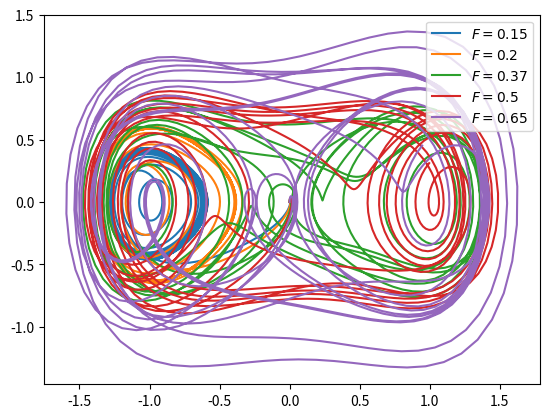

Write the Python code that produced this figure.
import numpy as np
import matplotlib.pyplot as plt

def RK42D(f, u0, tiempo, h):

    T = np.arange(u0[0], tiempo, h)
    U = np.zeros((len(T),2))

    U[0] = u0[1:]

    for i in range(len(T)-1):
        k1 = f(T[i],U[i])
        k2 = f(T[i], U[i] + h*k1/2)
        k3 = f(T[i], U[i] + h*k2/2)
        k4 = f(T[i], U[i] + h*k3)
        U[i+1] = U[i] + h*(k1 + 2*k2 + 2*k3 + k4)/6
    
    return T, U


if __name__ == '__main__':
    gamma = 0.15
    a = -1
    b = 1
    omega = 1.2

    F = 0.15

    Fuerzas = [0.15, 0.20, 0.37, 0.50, 0.65]

    def f(t, u):
        f1 = u[1]
        f2 = -2*gamma*f1 - a*u[0] - b*u[0]**3 + F*np.cos(omega*t)

        return np.array([f1, f2])


    for i in Fuerzas:
        F = i
        T, U = RK42D(f, np.array([1, 0]), 40*np.pi/omega, 0.1)
        plt.plot(U[:,0], U[:,1], label = '$F = {}$'.format(F))

    plt.legend()
    plt.show()
